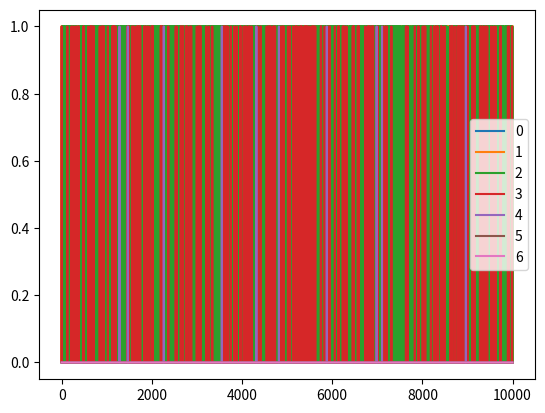

The matplotlib source for this figure:
import numpy as np
from datetime import datetime as dt
import matplotlib.pyplot as plt

#6 aus 45
N_pick = 6
N_total = 45

def test():
    # mein lotto pick
    mypick = randomPickWithRules(N_pick,N_total,checkRules = checkRules)
    print("my pick is \n",mypick)

    # lottery lotto pick
    lotterypick = randomLotteryPick(N_pick,N_total)
    print("lottery pick is \n", lotterypick)

    # check equals
    N_equals,equals = getEquals(mypick,lotterypick)
    print(equals,"(",N_equals,") equal")

def getEquals(list1,list2):
    n_equals = 0
    equals = []
    for i in range(len(list1)):
        for j in range(len(list2)):
            if list1[i] == list2[j]:
                n_equals += 1
                equals.append(list1[i])
                break;
    return n_equals,equals

def checkRules(picks):
    return True;

def randomLotteryPick(N_p,N_t):

    arr = []
    while len(arr) < N_p:
        rand = np.random.randint(1,N_t+1,size=1)
        if not arr.__contains__(rand):
            arr.append((rand[0]))

    return arr

def randomPickWithRules(N_p,N_t,checkRules:staticmethod):
    valid = False

    arr = []
    while valid is False:
        arr.clear()
        while len(arr) < N_p:
            rand = np.random.randint(1, N_t + 1, size=1)
            if not arr.__contains__(rand):
                arr.append((rand[0]))
        valid = checkRules(arr)
    return arr

if __name__ == '__main__':
    np.random.seed(dt.now().microsecond)
    tstart = dt.now()

    N_draws = 10000 # 1000 games ~~ 20 jahre lotto
    N_tipps = 1
    equals_matrix = np.zeros((N_pick + 1, N_draws)) # spiele x tipps x [0,1,2,3,4,5,6]

    # several games
    for i in range(N_draws):
        lotterypick = randomLotteryPick(N_pick,N_total)

        # several draws per game
        for j in range(N_tipps):
            mypick = randomPickWithRules(N_pick,N_total,checkRules=checkRules)
            n_equals, equals = getEquals(mypick, lotterypick)

            if(n_equals == 6):
                print("hit a 6 -- ")
                print(i,j)
            print(mypick)


            equals_matrix[n_equals,i] += 1

    for e in range(N_pick+1):
        plt.plot(np.arange(N_draws), equals_matrix[e])
    plt.legend(["0","1","2","3","4","5","6"])
    plt.show()

    # print results
    for i in range(N_pick+1):
        percentage:float = 100 * np.sum(equals_matrix[i]) / (N_draws * N_tipps)
        print("total", i,"equals found [%]:", percentage)
        if percentage > 0:
            print(" ( 1 in ", int(np.round(100/percentage)))
        else:
            print("no chance..")
